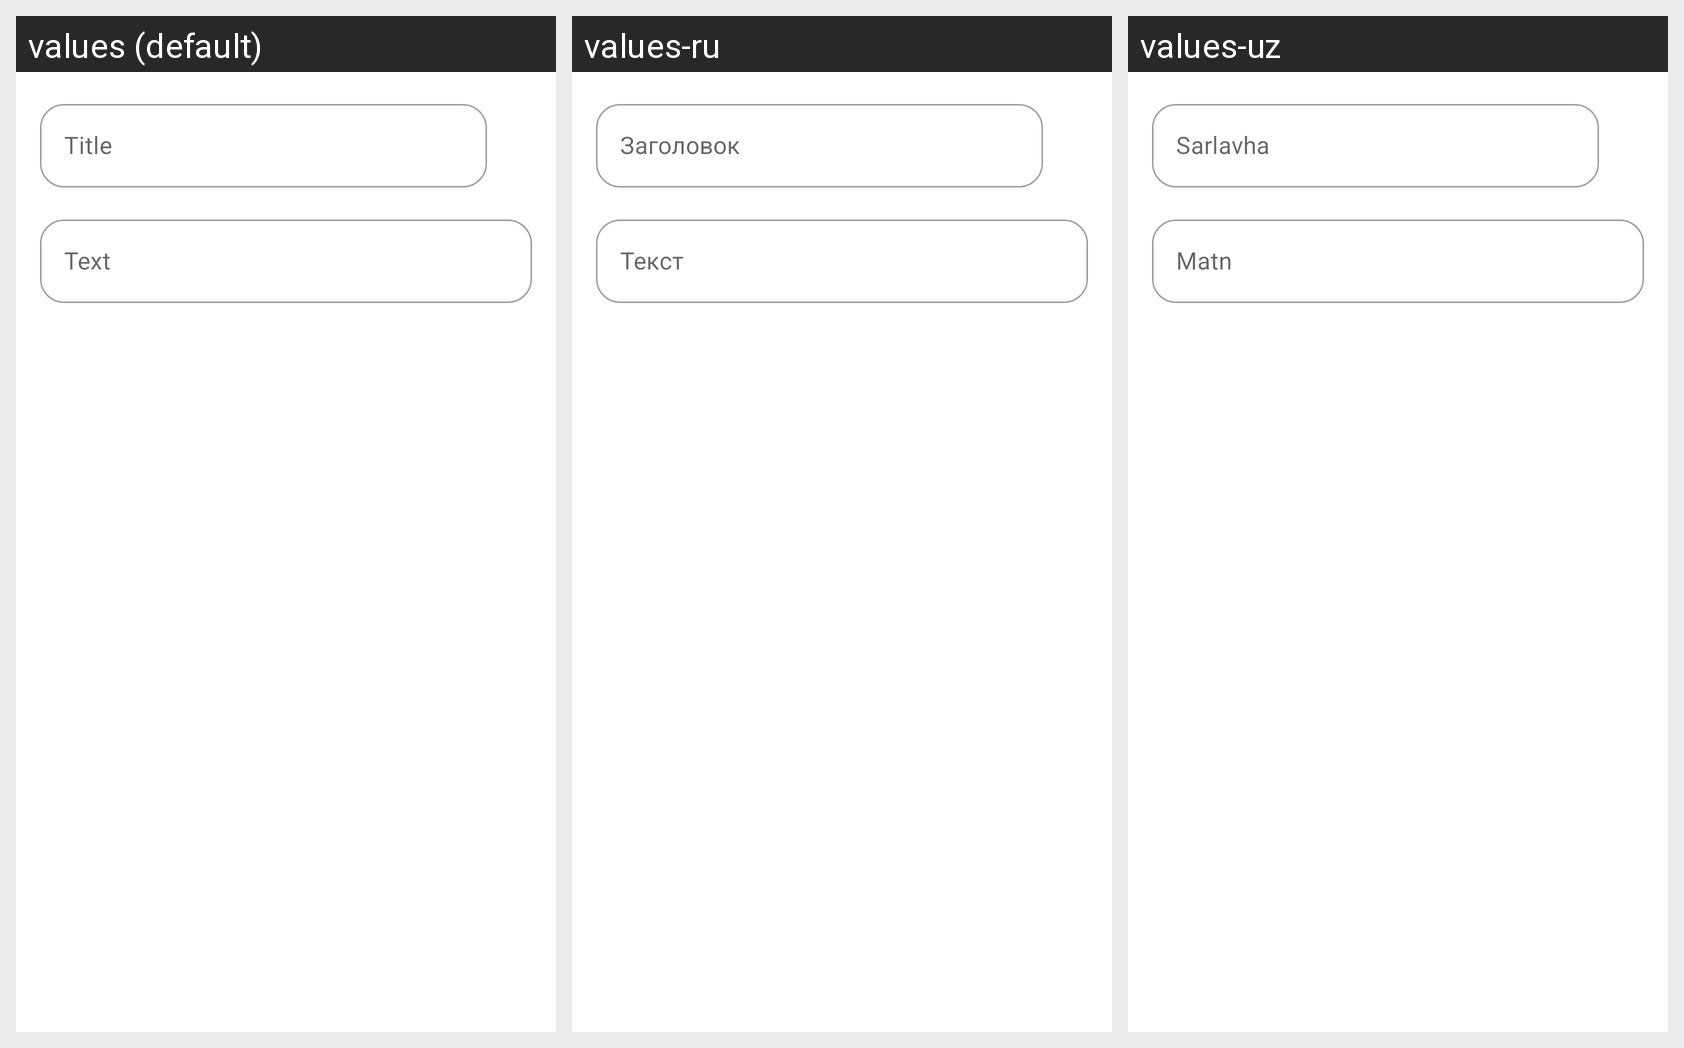

Here is an Android app screen in its default locale and in the app's own translations. Write out the translated-string differences for the strings that appear on this screen.
Android screen res/layout/terms_of_trade_item_layout.xml rendered under 3 locales, left to right: values (default), values-ru, values-uz. Device: Nexus 5 (rendered at 1080×1920; each locale shown at half size, 540×960, under a caption strip naming it); theme Theme.BooksController.
Strings drawn on this screen, with the default value and each locale's value (text and hints the layout hard-codes, and strings that could not be matched under every locale, appear in the picture but are not listed):

title
  values: Title
  values-ru: Заголовок
  values-uz: Sarlavha

text
  values: Text
  values-ru: Текст
  values-uz: Matn
